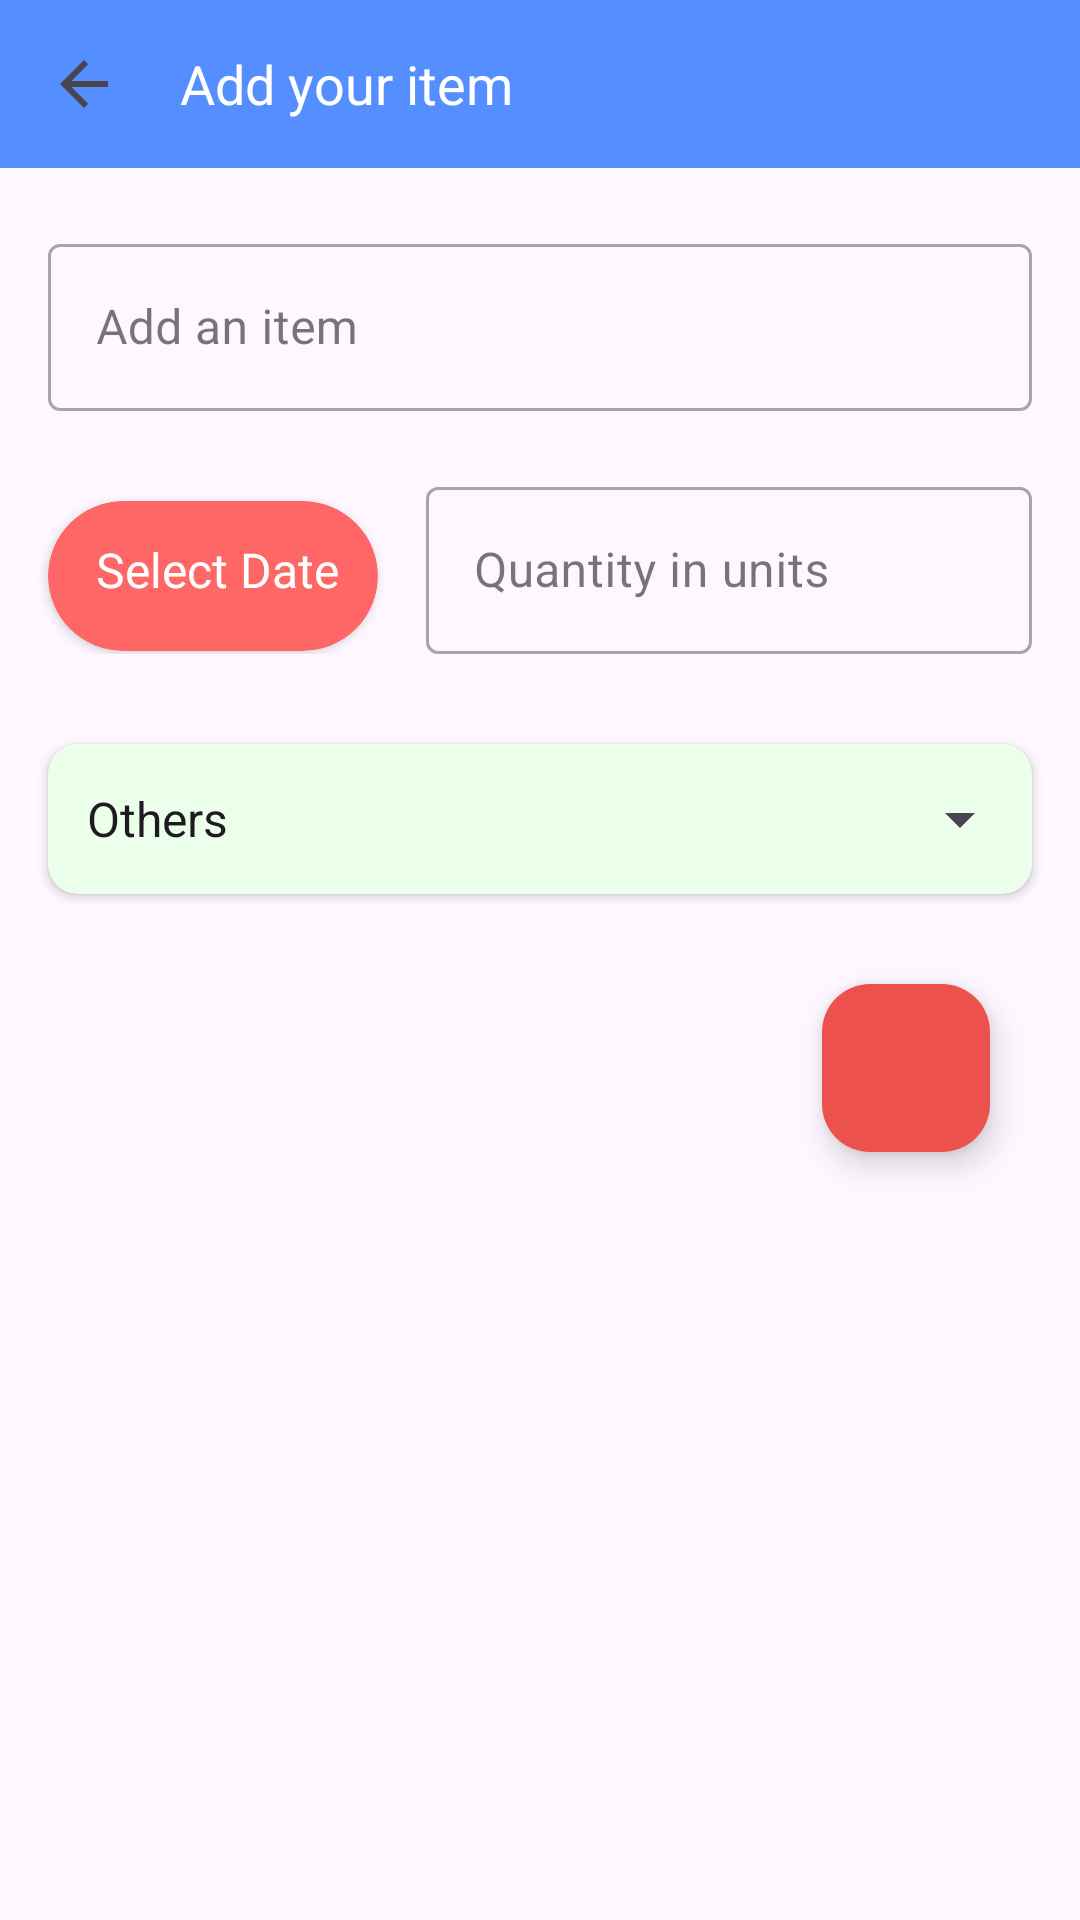

Reconstruct the res/layout file that produces this screen, plus the resources it refers to.
<!-- AndroidManifest.xml: application theme Theme.Robust -->
<!-- res/layout/fragment_add_item.xml -->
<?xml version="1.0" encoding="utf-8"?>
<LinearLayout xmlns:android="http://schemas.android.com/apk/res/android"
    xmlns:app="http://schemas.android.com/apk/res-auto"
    xmlns:tools="http://schemas.android.com/tools"
    android:layout_width="match_parent"
    android:layout_height="match_parent"
    android:orientation="vertical"
    tools:context=".ui.AddItemFragment">

    <com.google.android.material.appbar.AppBarLayout
        android:id="@+id/appBarLayoutFridge"
        android:layout_width="match_parent"
        android:layout_height="56dp"
        android:background="@color/material_blue"
        app:layout_constraintEnd_toEndOf="parent"
        app:layout_constraintStart_toStartOf="parent"
        app:layout_constraintTop_toTopOf="parent">

        <com.google.android.material.appbar.MaterialToolbar
            android:id="@+id/toolbarDashboardFridge"
            android:layout_width="match_parent"
            android:layout_height="match_parent"
            android:theme="@style/ThemeOverlay.AppCompat.Dark.ActionBar"
            app:navigationIcon="?attr/homeAsUpIndicator"
            app:title="Add your item"
            app:titleTextAppearance="@style/TextAppearance.AppCompat.Medium"
            app:titleTextColor="@color/white" />

    </com.google.android.material.appbar.AppBarLayout>

    <com.google.android.material.textfield.TextInputLayout
        android:id="@+id/itemNameTextInput"
        style="@style/Widget.MaterialComponents.TextInputLayout.OutlinedBox"
        android:layout_width="match_parent"
        android:layout_height="wrap_content"
        android:layout_marginStart="16dp"
        android:layout_marginTop="20dp"
        android:layout_marginEnd="16dp"
        android:forceDarkAllowed="false"
        android:hint="@string/add_an_item"
        app:hintTextColor="@color/dark">

        <com.google.android.material.textfield.TextInputEditText
            android:id="@+id/itemNameEditText"
            android:layout_width="match_parent"
            android:layout_height="wrap_content"
            android:inputType="textAutoCorrect|textCapSentences"
            android:lines="1"
            android:maxLength="22"
            android:maxLines="1"
            android:textColor="@color/black"
            android:textColorHint="@color/black" />

    </com.google.android.material.textfield.TextInputLayout>

    <LinearLayout
        android:layout_width="match_parent"
        android:layout_height="wrap_content"
        android:orientation="horizontal">

        <androidx.cardview.widget.CardView
            android:id="@id/calendarCard"
            android:layout_width="wrap_content"
            android:layout_height="50dp"
            android:layout_weight="1"
            android:layout_marginStart="16dp"
            android:layout_marginTop="30dp"
            android:backgroundTint="@color/material_red"
            android:textAlignment="center"
            app:cardCornerRadius="100dp">

            <TextView
                android:id="@+id/calendarText"
                android:layout_width="wrap_content"
                android:layout_height="wrap_content"
                android:layout_marginLeft="16dp"
                android:layout_marginTop="12dp"
                android:fontFamily="@font/sofiaprosoftmedium"
                android:text="Select Date"
                android:textColor="@color/white"
                android:textSize="16sp" />

        </androidx.cardview.widget.CardView>

        <com.google.android.material.textfield.TextInputLayout
            android:id="@+id/itemCountTextInput"
            style="@style/Widget.MaterialComponents.TextInputLayout.OutlinedBox"
            android:layout_width="150dp"
            android:layout_weight="4"
            android:layout_height="wrap_content"
            android:layout_marginStart="16dp"
            android:layout_marginTop="20dp"
            android:layout_marginEnd="16dp"
            android:forceDarkAllowed="false"
            android:hint="@string/quantity_in_units"
            app:hintTextColor="@color/dark">

            <com.google.android.material.textfield.TextInputEditText
                android:id="@+id/itemCountEditText"
                android:layout_width="match_parent"
                android:layout_height="wrap_content"
                android:inputType="phone"
                android:lines="1"
                android:maxLength="22"
                android:maxLines="1"
                android:textColor="@color/black"
                android:textColorHint="@color/black" />

        </com.google.android.material.textfield.TextInputLayout>

    </LinearLayout>

    <androidx.cardview.widget.CardView
        android:layout_width="match_parent"
        android:layout_height="50dp"
        android:layout_marginHorizontal="16dp"
        android:layout_marginTop="30dp"
        android:backgroundTint="#EBFFEB"
        app:cardCornerRadius="10dp">

        <Spinner
            android:id="@+id/itemTag"
            android:layout_width="match_parent"
            android:layout_height="match_parent"
            android:entries="@array/Tag"
            android:padding="5dp"
            android:spinnerMode="dropdown" />

    </androidx.cardview.widget.CardView>

    <com.google.android.material.floatingactionbutton.FloatingActionButton
        android:id="@+id/fab_check"
        style="@style/Widget.Material3.FloatingActionButton.Primary"
        android:layout_width="wrap_content"
        android:layout_height="wrap_content"
        android:layout_gravity="bottom|end"
        android:layout_margin="30dp"
        android:backgroundTint="@color/ColorFabRed"
        android:src="@drawable/ic_baseline_check_24"
        app:rippleColor="#FFA3A3"
        app:tint="@color/white"
        android:contentDescription="@string/add_button" />

</LinearLayout>
<!-- resources referenced by this layout -->
<resources>
  <string-array name="Tag">
          <item>Others</item>
          <item>Dairy</item>
          <item>Fruits</item>
          <item>Veggies</item>
          <item>Meat</item>
          <item>Pulses</item>
          <item>Snacks</item>
          <item>Drinks</item>
      </string-array>
  <color name="ColorFabRed">#ED514D</color>
  <color name="black">#FF000000</color>
  <color name="dark">#171717</color>
  <color name="material_blue">#548EFF</color>
  <color name="material_red">#FF6767</color>
  <color name="white">#FFFFFFFF</color>
  <string name="add_an_item">Add an item</string>
  <string name="add_button">Add Button</string>
  <string name="quantity_in_units">Quantity in units</string>
  <style name="Theme.Robust" parent="Theme.Material3.Light.NoActionBar">
          
          <item name="colorPrimary">@color/lightMain</item>
          <item name="colorPrimaryVariant">@color/material_blue</item>
          <item name="colorOnPrimary">@color/white</item>
          
          <item name="colorSecondary">@color/material_blue</item>
          <item name="colorSecondaryVariant">@color/lightMain</item>
          <item name="colorOnSecondary">@color/dark</item>
          
          <item name="android:statusBarColor" tools:targetApi="l">?attr/colorPrimaryVariant</item>
          
      </style>
  <color name="lightMain">#61A3F3</color>
</resources>
